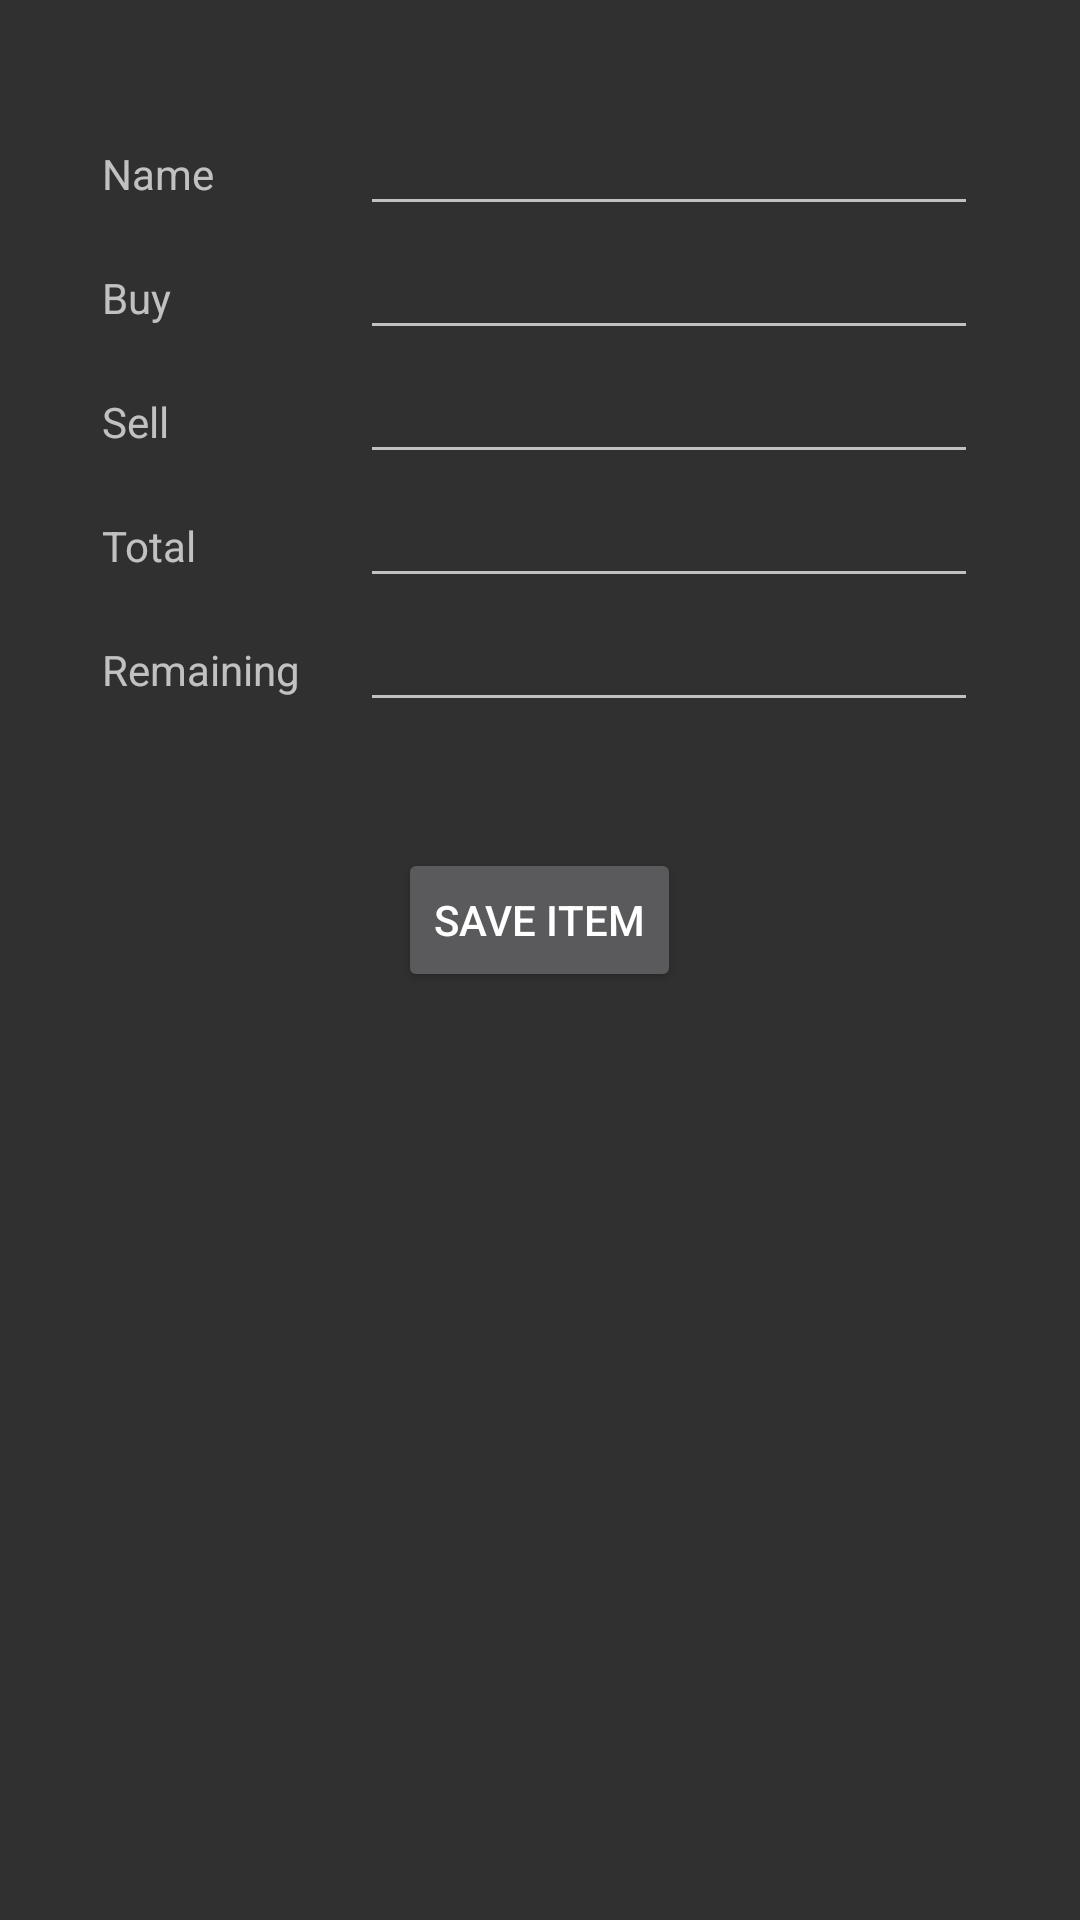

Write the Android layout XML for this screen, with the resource values it uses.
<!-- AndroidManifest.xml: application theme Theme.AppCompat -->
<!-- res/layout/edit_item_activity.xml -->
<?xml version="1.0" encoding="utf-8"?>
<LinearLayout xmlns:android="http://schemas.android.com/apk/res/android"
    android:layout_width="match_parent"
    android:layout_height="match_parent"
    android:orientation="vertical"
    android:padding="16dp">

    <TableLayout
        android:layout_width="match_parent"
        android:layout_height="wrap_content"
        android:stretchColumns="1"
        android:padding="18dp">

        <TableRow>
            <TextView
                android:text="Name"
                android:layout_width="wrap_content"
                android:layout_height="wrap_content"
                android:layout_marginRight="10dp" />
            <EditText
                android:id="@+id/nameEditText"
                android:layout_width="0dp"
                android:layout_height="wrap_content"
                android:layout_weight="1"
                android:gravity="center" />
        </TableRow>

        <TableRow>
            <TextView
                android:text="Buy"
                android:layout_width="wrap_content"
                android:layout_height="wrap_content"
                android:layout_marginRight="15dp"/>
            <EditText
                android:id="@+id/buyEditText"
                android:layout_width="0dp"
                android:layout_height="wrap_content"
                android:layout_weight="1"
                android:inputType="numberSigned"
                android:gravity="center" />
        </TableRow>

        <TableRow>
            <TextView
                android:text="Sell"
                android:layout_width="wrap_content"
                android:layout_height="wrap_content" />
            <EditText
                android:id="@+id/sellEditText"
                android:layout_width="0dp"
                android:layout_height="wrap_content"
                android:layout_weight="1"
                android:inputType="numberSigned"
                android:gravity="center" />
        </TableRow>

        <TableRow>
            <TextView
                android:text="Total"
                android:layout_width="wrap_content"
                android:layout_height="wrap_content" />
            <EditText
                android:id="@+id/totalEditText"
                android:layout_width="0dp"
                android:layout_height="wrap_content"
                android:layout_weight="1"
                android:inputType="numberSigned"
                android:gravity="center" />
        </TableRow>

        <TableRow>
            <TextView
                android:text="Remaining"
                android:layout_width="wrap_content"
                android:layout_height="wrap_content"
                android:layout_marginRight="20dp" />
            <EditText
                android:id="@+id/remainingEditText"
                android:layout_width="0dp"
                android:layout_height="wrap_content"
                android:layout_weight="1"
                android:inputType="numberSigned"
                android:gravity="center" />
        </TableRow>

    </TableLayout>


    <Button
        android:id="@+id/saveButton"
        android:layout_width="wrap_content"
        android:layout_height="wrap_content"
        android:layout_marginTop="24dp"
        android:text="Save Item"
        android:layout_gravity="center_horizontal"  />

</LinearLayout>
<!-- resources referenced by this layout -->
<resources>

</resources>
